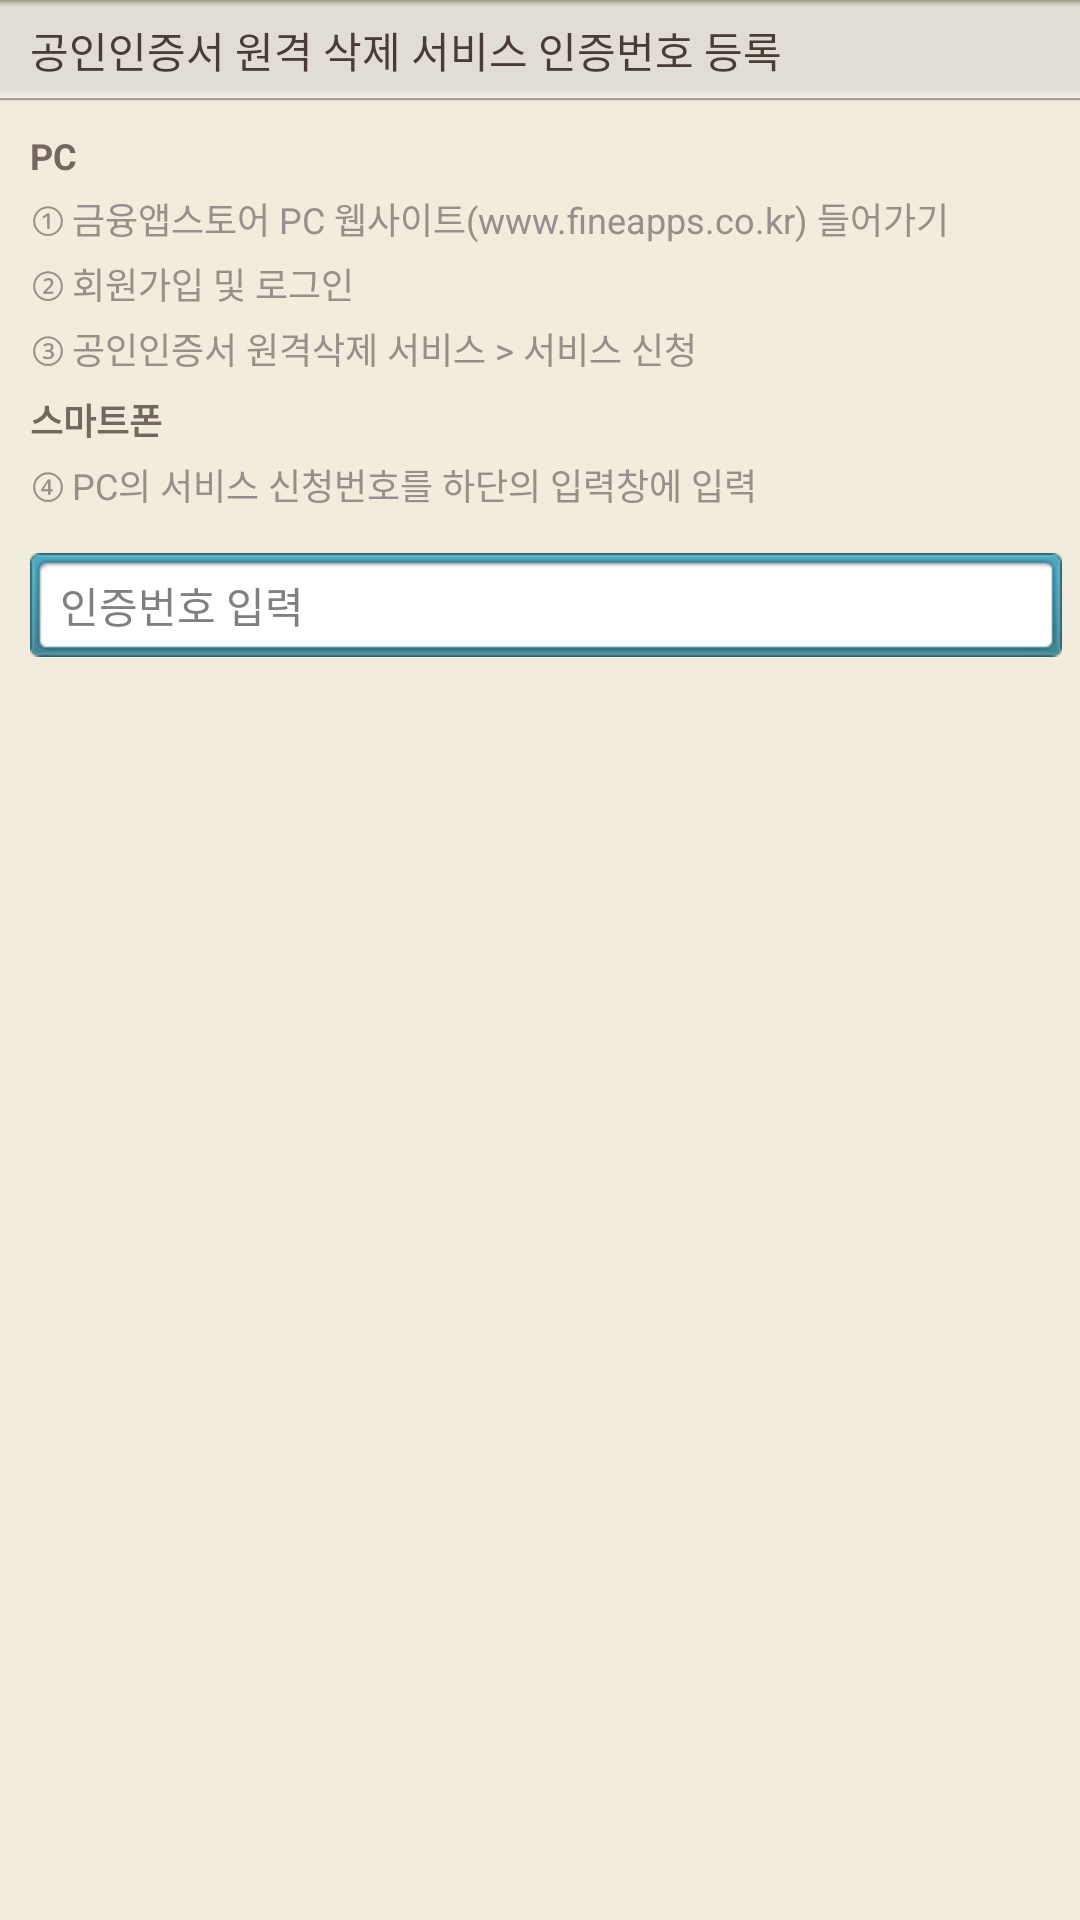

Layout XML and referenced resources for this Android screen:
<!-- AndroidManifest.xml: application theme android:Theme.NoTitleBar -->
<!-- res/layout/device_auth2.xml -->
<?xml version="1.0" encoding="utf-8"?>
<LinearLayout android:orientation="vertical" android:background="#fff2ecdc" android:layout_width="fill_parent" android:layout_height="fill_parent"
  xmlns:android="http://schemas.android.com/apk/res/android"
  xmlns:kftc="http://schemas.android.com/apk/res/kr.or.kftc.appstore.android">
    <RelativeLayout android:id="@id/title_layout" android:background="@drawable/tit_bg_01" android:layout_width="fill_parent" android:layout_height="wrap_content">
        <TextView android:textSize="14.0sp" android:textColor="#ff483c34" android:id="@id/title_text" android:layout_width="wrap_content" android:layout_height="wrap_content" android:layout_marginLeft="10.0dip" android:text="공인인증서 원격 삭제 서비스 인증번호 등록" android:layout_alignParentLeft="true" android:layout_centerVertical="true" />
    </RelativeLayout>
    <TextView android:textSize="12.0sp" android:textColor="#ff998e89" android:background="#fff0ede7" android:paddingLeft="10.0dip" android:paddingTop="10.0dip" android:paddingRight="10.0dip" android:paddingBottom="15.0dip" android:visibility="gone" android:layout_width="fill_parent" android:layout_height="wrap_content" android:text="금융앱스토어를 통해 다운 받은 금융기관 어플리케이션을 회원이 모바일 기기 분실 시 저장된 공인 인증서를 원격으로 삭제할 수 있는 서비스 입니다" />
    <ImageView android:background="#ffdddddd" android:layout_width="fill_parent" android:layout_height="0.30000007dip" />
    <LinearLayout android:orientation="vertical" android:paddingLeft="10.0dip" android:paddingTop="10.0dip" android:paddingRight="10.0dip" android:paddingBottom="15.0dip" android:visibility="gone" android:layout_width="fill_parent" android:layout_height="wrap_content">
        <TextView android:textSize="12.0sp" android:textColor="#ff746760" android:layout_width="fill_parent" android:layout_height="wrap_content" android:layout_marginBottom="6.0dip" android:text="등록방법" />
        <LinearLayout android:orientation="horizontal" android:layout_width="fill_parent" android:layout_height="wrap_content" android:layout_marginBottom="4.0dip">
            <TextView android:textSize="11.0sp" android:textColor="#ff998e89" android:layout_width="wrap_content" android:layout_height="wrap_content" android:layout_marginRight="2.0dip" android:text="①" />
            <TextView android:textSize="11.0sp" android:textColor="#ff998e89" android:layout_width="fill_parent" android:layout_height="wrap_content" android:text="금융앱스토어 웹 사이트에서 로그인>신청목록>약관동의>인증번호 발급 창에서 인증번호를 확인하시고 입력 하세요" />
        </LinearLayout>
        <LinearLayout android:orientation="horizontal" android:layout_width="fill_parent" android:layout_height="wrap_content">
            <TextView android:textSize="11.0sp" android:textColor="#ff998e89" android:layout_width="wrap_content" android:layout_height="wrap_content" android:layout_marginRight="2.0dip" android:text="②" />
            <TextView android:textSize="11.0sp" android:textColor="#ff998e89" android:layout_width="fill_parent" android:layout_height="wrap_content" android:text="인증번호 옆 푸시발송 버튼을 클릭하시면 고객님의 모바일 기기에 인증번호가 등록됩니다." />
        </LinearLayout>
    </LinearLayout>
    <LinearLayout android:orientation="vertical" android:paddingLeft="10.0dip" android:paddingTop="10.0dip" android:paddingRight="10.0dip" android:paddingBottom="10.0dip" android:layout_width="fill_parent" android:layout_height="wrap_content">
        <TextView android:textSize="12.0sp" android:textStyle="bold" android:textColor="#ff746760" android:layout_width="fill_parent" android:layout_height="wrap_content" android:layout_marginBottom="4.0dip" android:text="PC" />
        <LinearLayout android:orientation="horizontal" android:layout_width="fill_parent" android:layout_height="wrap_content" android:layout_marginBottom="4.0dip">
            <TextView android:textSize="12.0sp" android:textColor="#ff998e89" android:layout_width="wrap_content" android:layout_height="wrap_content" android:layout_marginRight="2.0dip" android:text="①" />
            <TextView android:textSize="12.0sp" android:textColor="#ff998e89" android:layout_width="fill_parent" android:layout_height="wrap_content" android:text="금융앱스토어 PC 웹사이트(www.fineapps.co.kr) 들어가기" />
        </LinearLayout>
        <LinearLayout android:orientation="horizontal" android:layout_width="fill_parent" android:layout_height="wrap_content" android:layout_marginBottom="4.0dip">
            <TextView android:textSize="12.0sp" android:textColor="#ff998e89" android:layout_width="wrap_content" android:layout_height="wrap_content" android:layout_marginRight="2.0dip" android:text="②" />
            <TextView android:textSize="12.0sp" android:textColor="#ff998e89" android:layout_width="fill_parent" android:layout_height="wrap_content" android:text="회원가입 및 로그인" />
        </LinearLayout>
        <LinearLayout android:orientation="horizontal" android:layout_width="fill_parent" android:layout_height="wrap_content" android:layout_marginBottom="4.0dip">
            <TextView android:textSize="12.0sp" android:textColor="#ff998e89" android:layout_width="wrap_content" android:layout_height="wrap_content" android:layout_marginRight="2.0dip" android:text="③" />
            <TextView android:textSize="12.0sp" android:textColor="#ff998e89" android:layout_width="fill_parent" android:layout_height="wrap_content" android:text="공인인증서 원격삭제 서비스 > 서비스 신청" />
        </LinearLayout>
        <TextView android:textSize="12.0sp" android:textStyle="bold" android:textColor="#ff746760" android:layout_width="fill_parent" android:layout_height="wrap_content" android:layout_marginTop="2.0dip" android:layout_marginBottom="4.0dip" android:text="스마트폰" />
        <LinearLayout android:orientation="horizontal" android:layout_width="fill_parent" android:layout_height="wrap_content" android:layout_marginBottom="4.0dip">
            <TextView android:textSize="12.0sp" android:textColor="#ff998e89" android:layout_width="wrap_content" android:layout_height="wrap_content" android:layout_marginRight="2.0dip" android:text="④" />
            <TextView android:textSize="12.0sp" android:textColor="#ff998e89" android:layout_width="fill_parent" android:layout_height="wrap_content" android:text="PC의 서비스 신청번호를 하단의 입력창에 입력" />
        </LinearLayout>
    </LinearLayout>
    <RelativeLayout android:layout_width="fill_parent" android:layout_height="wrap_content">
        <EditText android:textSize="14.0dip" android:id="@id/auth_edit" android:background="@drawable/input_01" android:paddingLeft="10.0dip" android:paddingRight="10.0dip" android:layout_width="fill_parent" android:layout_height="wrap_content" android:layout_marginLeft="10.0dip" android:layout_marginRight="6.0dip" android:hint="인증번호 입력" android:singleLine="true" android:maxLength="4" android:layout_toLeftOf="@id/confirm_btn" android:inputType="number" />
    </RelativeLayout>
</LinearLayout>
<!-- resources referenced by this layout -->
<resources>

</resources>
